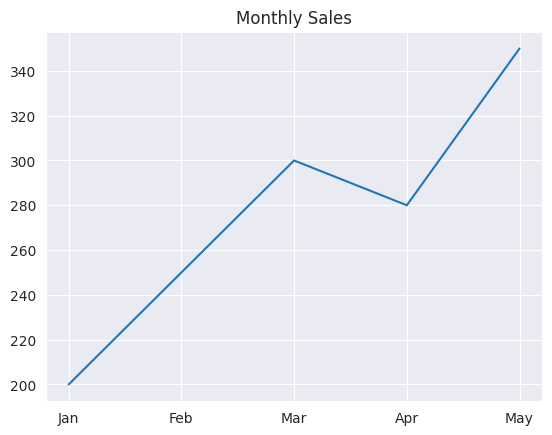
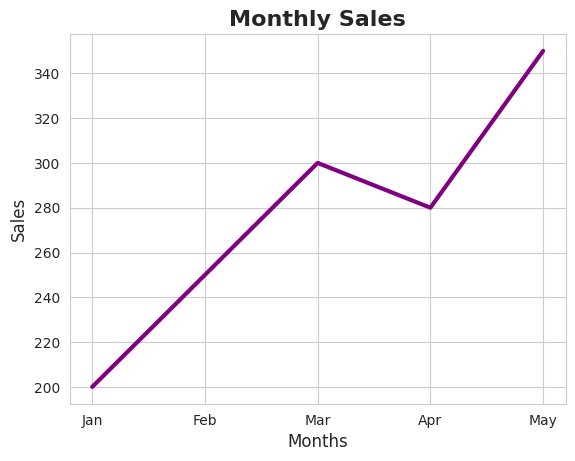
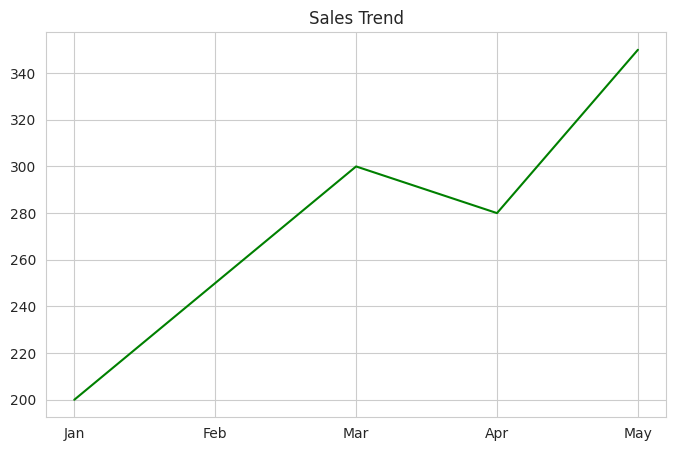
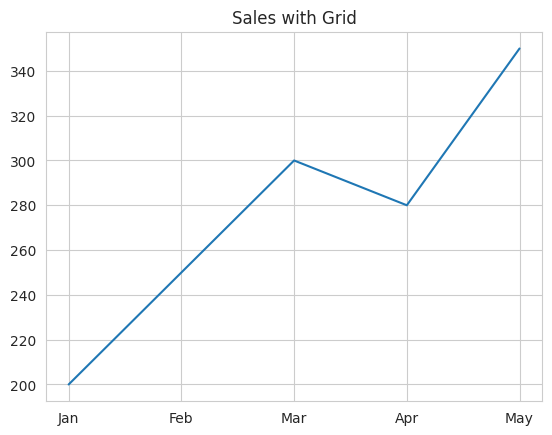
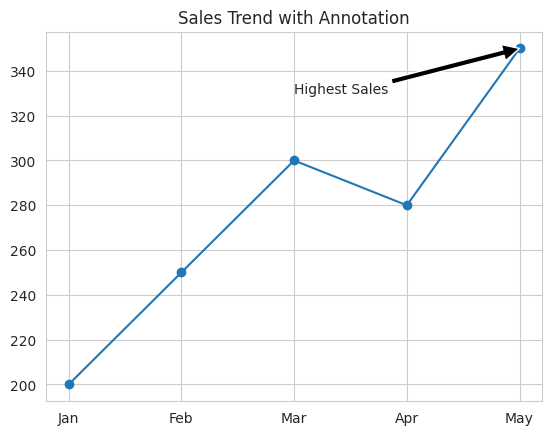
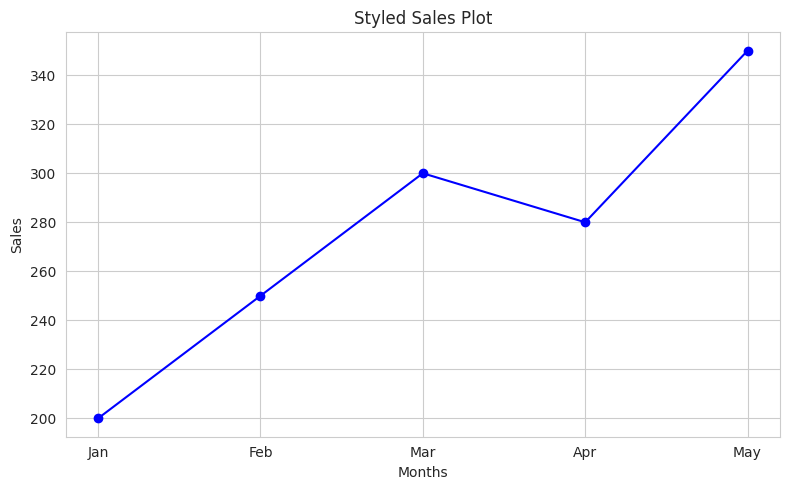
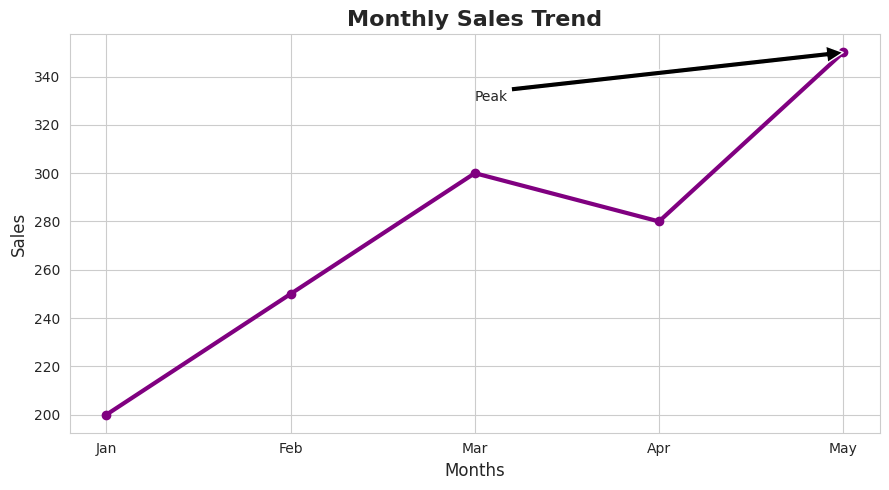

The matplotlib source for these figures, in order:
#Sample Data
import matplotlib.pyplot as plt
import seaborn as sns

months = ["Jan", "Feb", "Mar", "Apr", "May"]
sales = [200, 250, 300, 280, 350]

#Apply Seaborn Theme
sns.set_style("darkgrid")

plt.plot(months, sales)
plt.title("Monthly Sales")
plt.show()

#Customize Colors & Fonts
sns.set_style("whitegrid")

plt.plot(months, sales, color="purple", linewidth=3)

plt.title("Monthly Sales", fontsize=16, fontweight="bold")
plt.xlabel("Months", fontsize=12)
plt.ylabel("Sales", fontsize=12)

plt.show()

#Adjust Figure Size
plt.figure(figsize=(8,5))

plt.plot(months, sales, color="green")

plt.title("Sales Trend")
plt.show()

#Add Gridlines
plt.plot(months, sales)

plt.grid(True)

plt.title("Sales with Grid")
plt.show()

#Add Annotation (Highlight Point)
plt.plot(months, sales, marker="o")

plt.annotate("Highest Sales",
             xy=("May", 350),
             xytext=("Mar", 330),
             arrowprops=dict(facecolor='black'))

plt.title("Sales Trend with Annotation")
plt.show()

#Improve Layout
plt.figure(figsize=(8,5))

plt.plot(months, sales, color="blue", marker="o")

plt.title("Styled Sales Plot")
plt.xlabel("Months")
plt.ylabel("Sales")

plt.tight_layout()

plt.show()

#Full Styled Example (All Together)
import matplotlib.pyplot as plt
import seaborn as sns

months = ["Jan", "Feb", "Mar", "Apr", "May"]
sales = [200, 250, 300, 280, 350]

sns.set_style("whitegrid")

plt.figure(figsize=(9,5))

plt.plot(months, sales, color="purple", linewidth=3, marker="o")

plt.title("Monthly Sales Trend", fontsize=16, fontweight="bold")
plt.xlabel("Months", fontsize=12)
plt.ylabel("Sales", fontsize=12)

plt.annotate("Peak",
             xy=("May", 350),
             xytext=("Mar", 330),
             arrowprops=dict(facecolor='black'))

plt.tight_layout()

plt.show()
